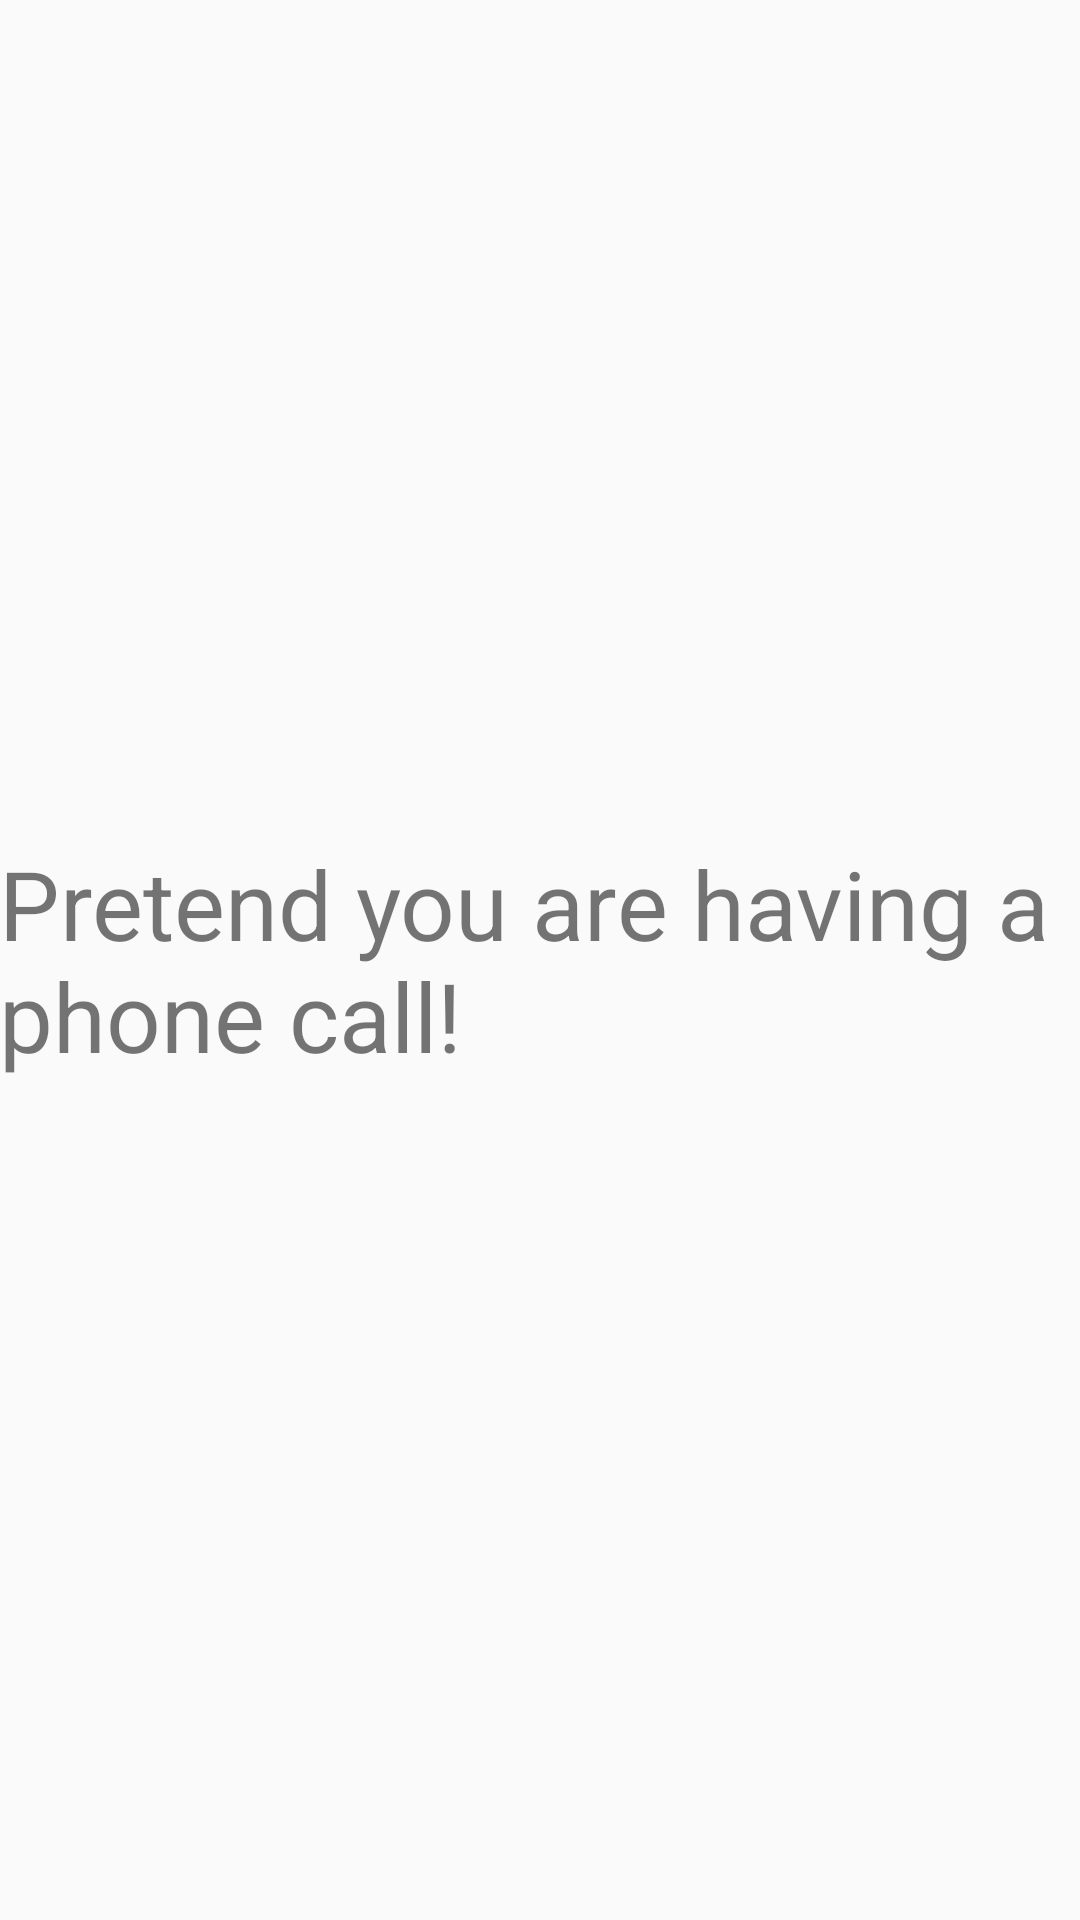

This screen was rendered from an Android layout file. Write that file and the resources it references.
<!-- AndroidManifest.xml: application theme AppTheme -->
<!-- res/layout/activity_light_sensor.xml -->
<RelativeLayout xmlns:android="http://schemas.android.com/apk/res/android"
    xmlns:tools="http://schemas.android.com/tools" android:layout_width="match_parent"
    android:layout_height="match_parent" android:paddingLeft="@dimen/activity_horizontal_margin"
    android:paddingRight="@dimen/activity_horizontal_margin"
    android:paddingTop="@dimen/activity_vertical_margin"
    android:paddingBottom="@dimen/activity_vertical_margin"
    tools:context="com.dingohub.alerty.sensormanagement.LightSensorActivity">

    <TextView android:text="@string/hello_world" android:layout_width="wrap_content"
        android:id="@+id/sensor_text"
        android:textSize="32dp"
        android:layout_height="wrap_content"
        android:layout_centerVertical="true"
        android:layout_centerHorizontal="true" />

</RelativeLayout>
<!-- resources referenced by this layout -->
<resources>
  <string name="hello_world">Pretend you are having a phone call!</string>
  <style name="AppTheme" parent="AppBaseTheme">
          
      </style>
  <style name="AppBaseTheme" parent="Theme.AppCompat.Light.NoActionBar">
  
          <item name="colorPrimary">@color/Gray</item>
          <item name="colorPrimaryDark">@color/Black</item>
          <item name="android:windowActionBar">false</item>
          <item name="actionMenuTextColor">@color/White</item>
  
          <item name="android:textColorSecondary">@color/White</item>
          <item name="android:textColorPrimary">@color/White</item>
  
          <item name="colorControlNormal">@color/Black</item>
          <item name="colorControlActivated">@color/Black</item>
          <item name="colorControlHighlight">@color/Black</item>
  
          <item name="android:colorButtonNormal">@color/Black</item>
  
  
  
      </style>
  <color name="Gray">#808080</color>
  <color name="Black">#000000</color>
  <color name="White">#FFFFFF</color>
</resources>
